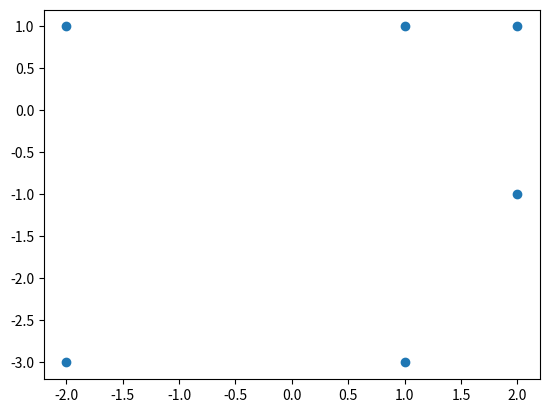

The script that saved this image:
#!/usr/bin/env python3

import random
from matplotlib import pyplot as plt
import sys, re
import numpy as np
'''
inputfile = sys.argv[1]
try:
  stream = open(inputfile)
except IOError as err:
  sys.stderr.write('{}: {}\n'.format(sys.argv[0],err))
  exit(1)

x = []
y = []
re_se_m = '(-*\d+.\d*),(-*\d+.\d*)'
n = 0
  
for line in stream:
  re_se = re.search(r'{}'.format(re_se_m), line)
  if re_se:
    x.append(float(re_se.group(1)))
    y.append(float(re_se.group(2)))
    n += 1

stream.close
'''
n = 6
x = []
y = []
x.append(1.0)
x.append(2.0)
x.append(-2.0)
x.append(-2.0)
x.append(1.0)
x.append(2.0)
y.append(1.0)
y.append(1.0)
y.append(1.0)
y.append(-3.0)
y.append(-3.0)
y.append(-1.0)

for a in range(n):
  print('{}  {}'.format(x[a],y[a]))
fig, ax = plt.subplots()
ax.scatter(x,y)
fig.savefig('orig_data.pdf')
